Run: headless pygame with SDL's dummy video driver; simulated clock (each Clock.tick advances the game by its frame time, no real sleeping); random seed 0; keys injected as events and as key.get_pressed() state; no mouse input.
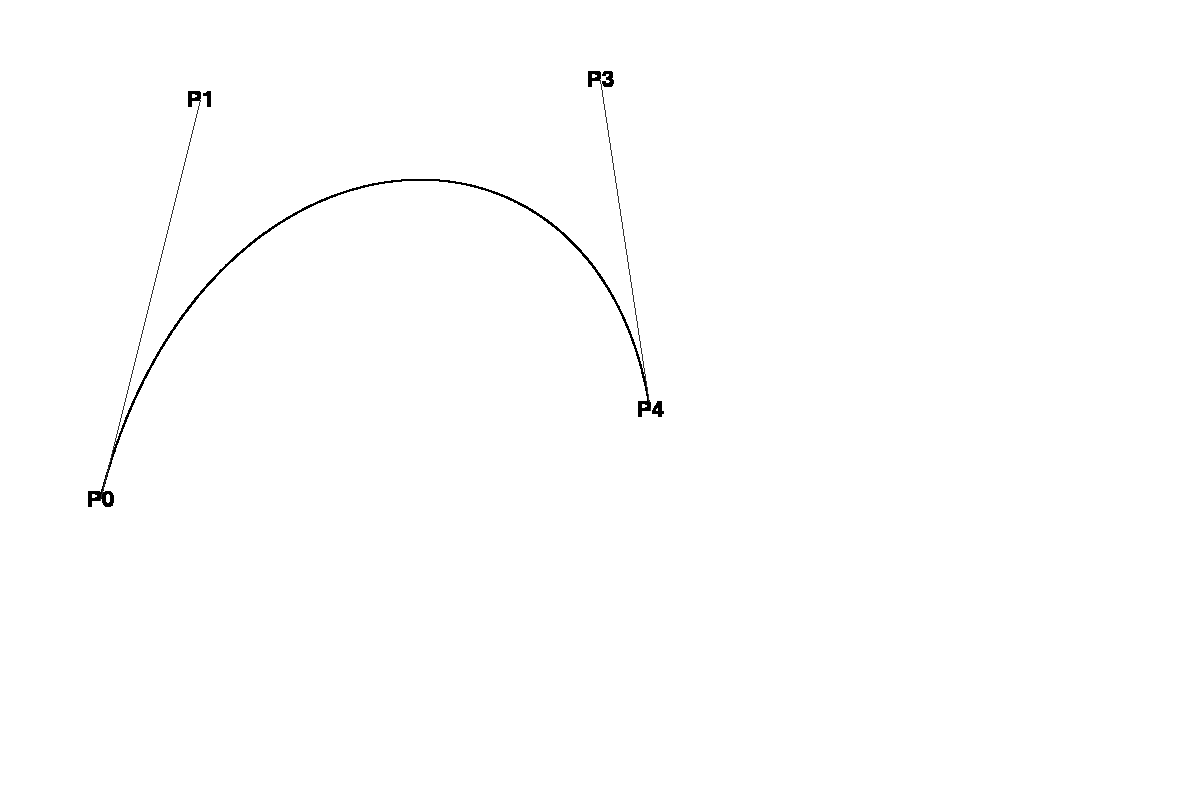
Frame 1 of 4 · flips 1–60 · no input
Frame 2 of 4 · flips 61–180 · tapped SPACE, RETURN · held RIGHT (→), D · screen unchanged from frame 1, image omitted
Frame 3 of 4 · flips 181–300 · held DOWN (↓), S · screen unchanged from frame 2, image omitted
Frame 4 of 4 · flips 301–420 · held LEFT (←), A, UP (↑), W · screen unchanged from frame 3, image omitted

The pygame program that drew these frames:

import pygame
from pygame.locals import *

size = width, height = (1200, 800)
speed = 0.0005
t = 0

path_position = [
    (100.0, 500.0),
    (200.0, 100.0),
    (600.0, 80.0),
    (650.0, 410.0)
]

pygame.init()

screen = pygame.display.set_mode((width, height))
pygame.display.set_caption('Bezier Curve')

screen.fill((255, 255, 255))
pygame.display.update()

font = pygame.font.SysFont(pygame.font.get_default_font(), 32)

p0 = path_position[0]
p1 = path_position[1]
p2 = path_position[2]
p3 = path_position[3]

text1 = font.render('P0', True, (0,0,0), None)
text2 = font.render('P1', True, (0,0,0), None)
text3 = font.render('P3', True, (0,0,0), None)
text4 = font.render('P4', True, (0,0,0), None)

text1_rect = text1.get_rect()
text2_rect = text2.get_rect()
text3_rect = text3.get_rect()
text4_rect = text4.get_rect()

text1_rect.center = p0
text2_rect.center = p1
text3_rect.center = p2
text4_rect.center = p3

running = True

while running:
    for event in pygame.event.get():
        if event.type == QUIT:
            running = False
    
    while t < 1:
        t += speed

        p0_x = 1 * (1-t)**3 * p0[0]
        p0_y = 1 * (1-t)**3 * p0[1]

        p1_x = 3 * (1-t)**2 * t * p1[0]
        p1_y = 3 * (1-t)**2 * t * p1[1]

        p2_x = 3 * (1-t) * t**2 * p2[0]
        p2_y = 3 * (1-t) * t**2 * p2[1]

        p3_x = 1 * t**3 * p3[0]
        p3_y = 1 * t**3 * p3[1]

        x = p0_x + p1_x + p2_x + p3_x
        y = p0_y + p1_y + p2_y + p3_y

        pygame.draw.circle(screen, (0, 0, 0), (round(x),round(y)), 1)
        pygame.draw.line(screen, (50, 50, 50), p0, p1)
        pygame.draw.line(screen, (50, 50, 50), p2, p3)

        

        screen.blit(text1, text1_rect)
        screen.blit(text2, text2_rect)
        screen.blit(text3, text3_rect)
        screen.blit(text4, text4_rect)
    
    pygame.display.flip()

pygame.quit()
